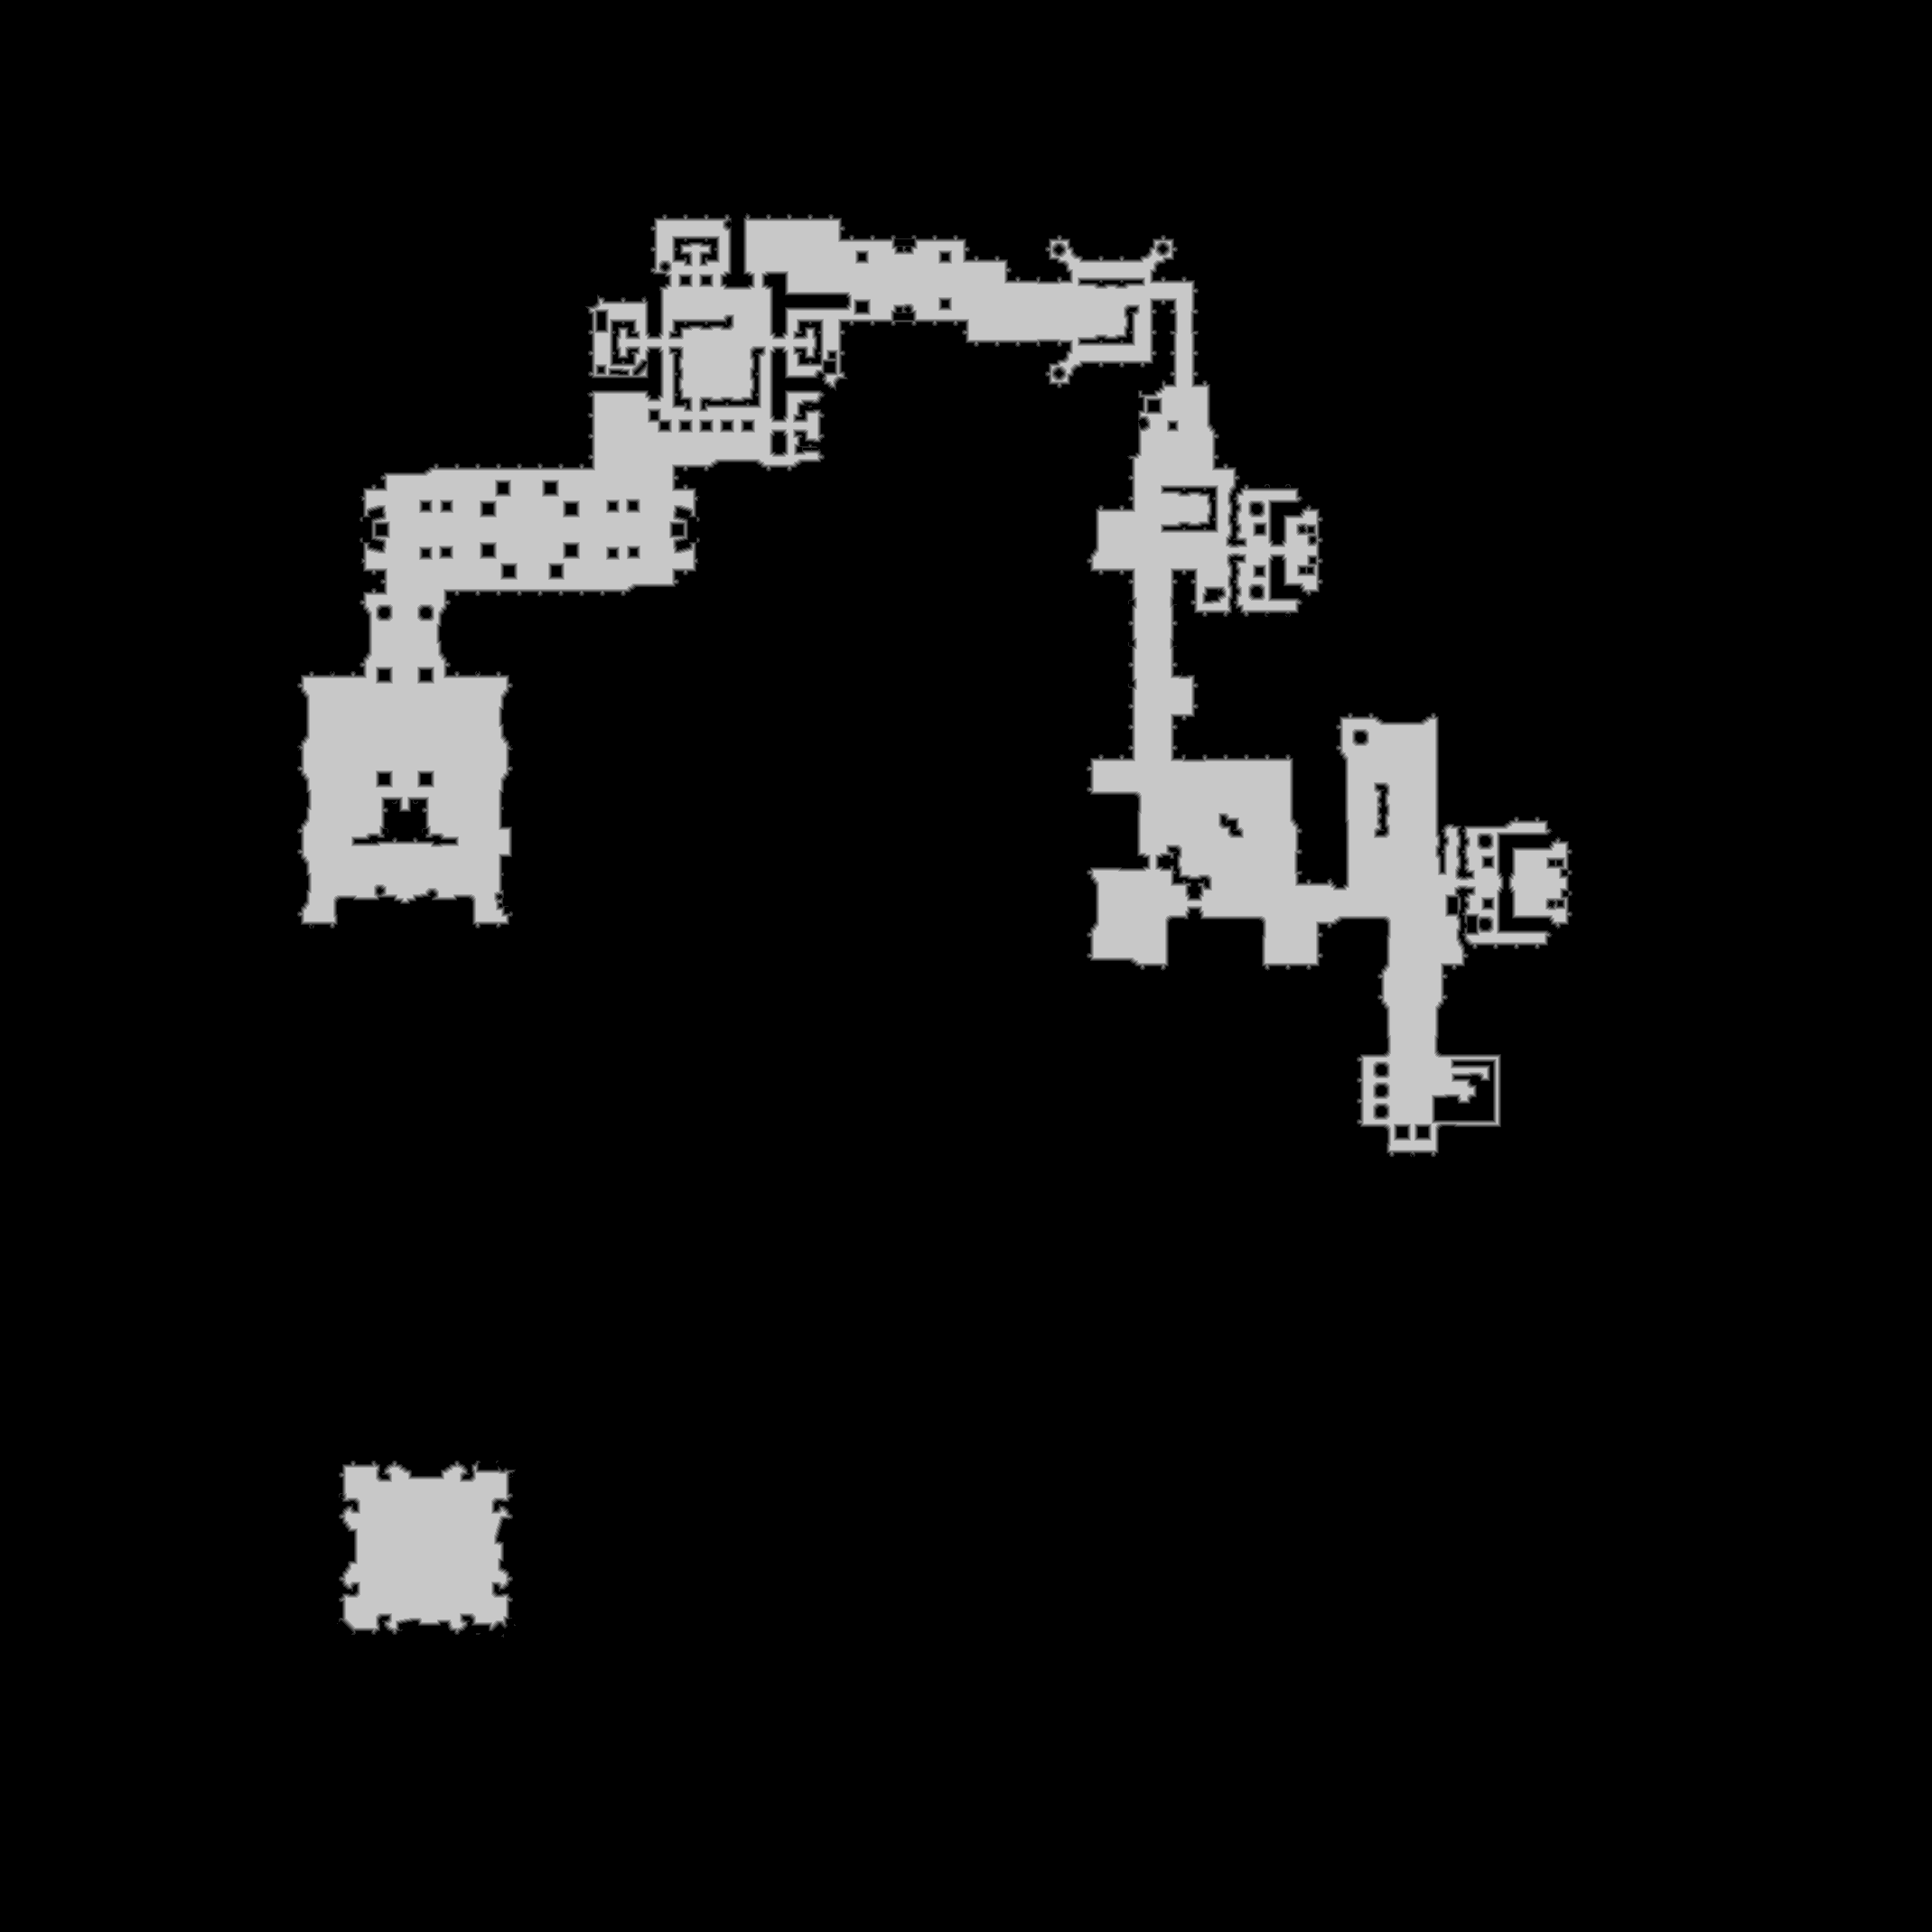

Source data for this figure (header and first rows):
truth	truth_2dff1f643f0.tsv
layer	melee
source	walk_3
read	2026-11-02 17:15:36
width	2139
height	2139
stride	1070
base	0x2def0000000
origin	0xea0010
score	0.9864
iou_melee	0.9864
iou_ranged	0.1049
nibble	0	4185652
nibble	1	22732
nibble	2	22699
nibble	3	22189
nibble	4	20750
nibble	5	301299
